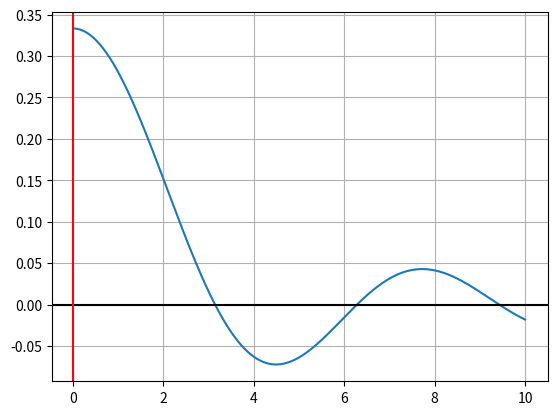

Here is the Python script that generated this plot:
import numpy as np
import matplotlib.pyplot as plt

def f(x):
    return np.sin(x) / (3 * x)

x = np.linspace(0, 10, 400)  
y = f(x)

plt.plot(x, y)
plt.axhline(y=0, color="k")
plt.axvline(x=0, color="r")
plt.grid(True)
plt.show()